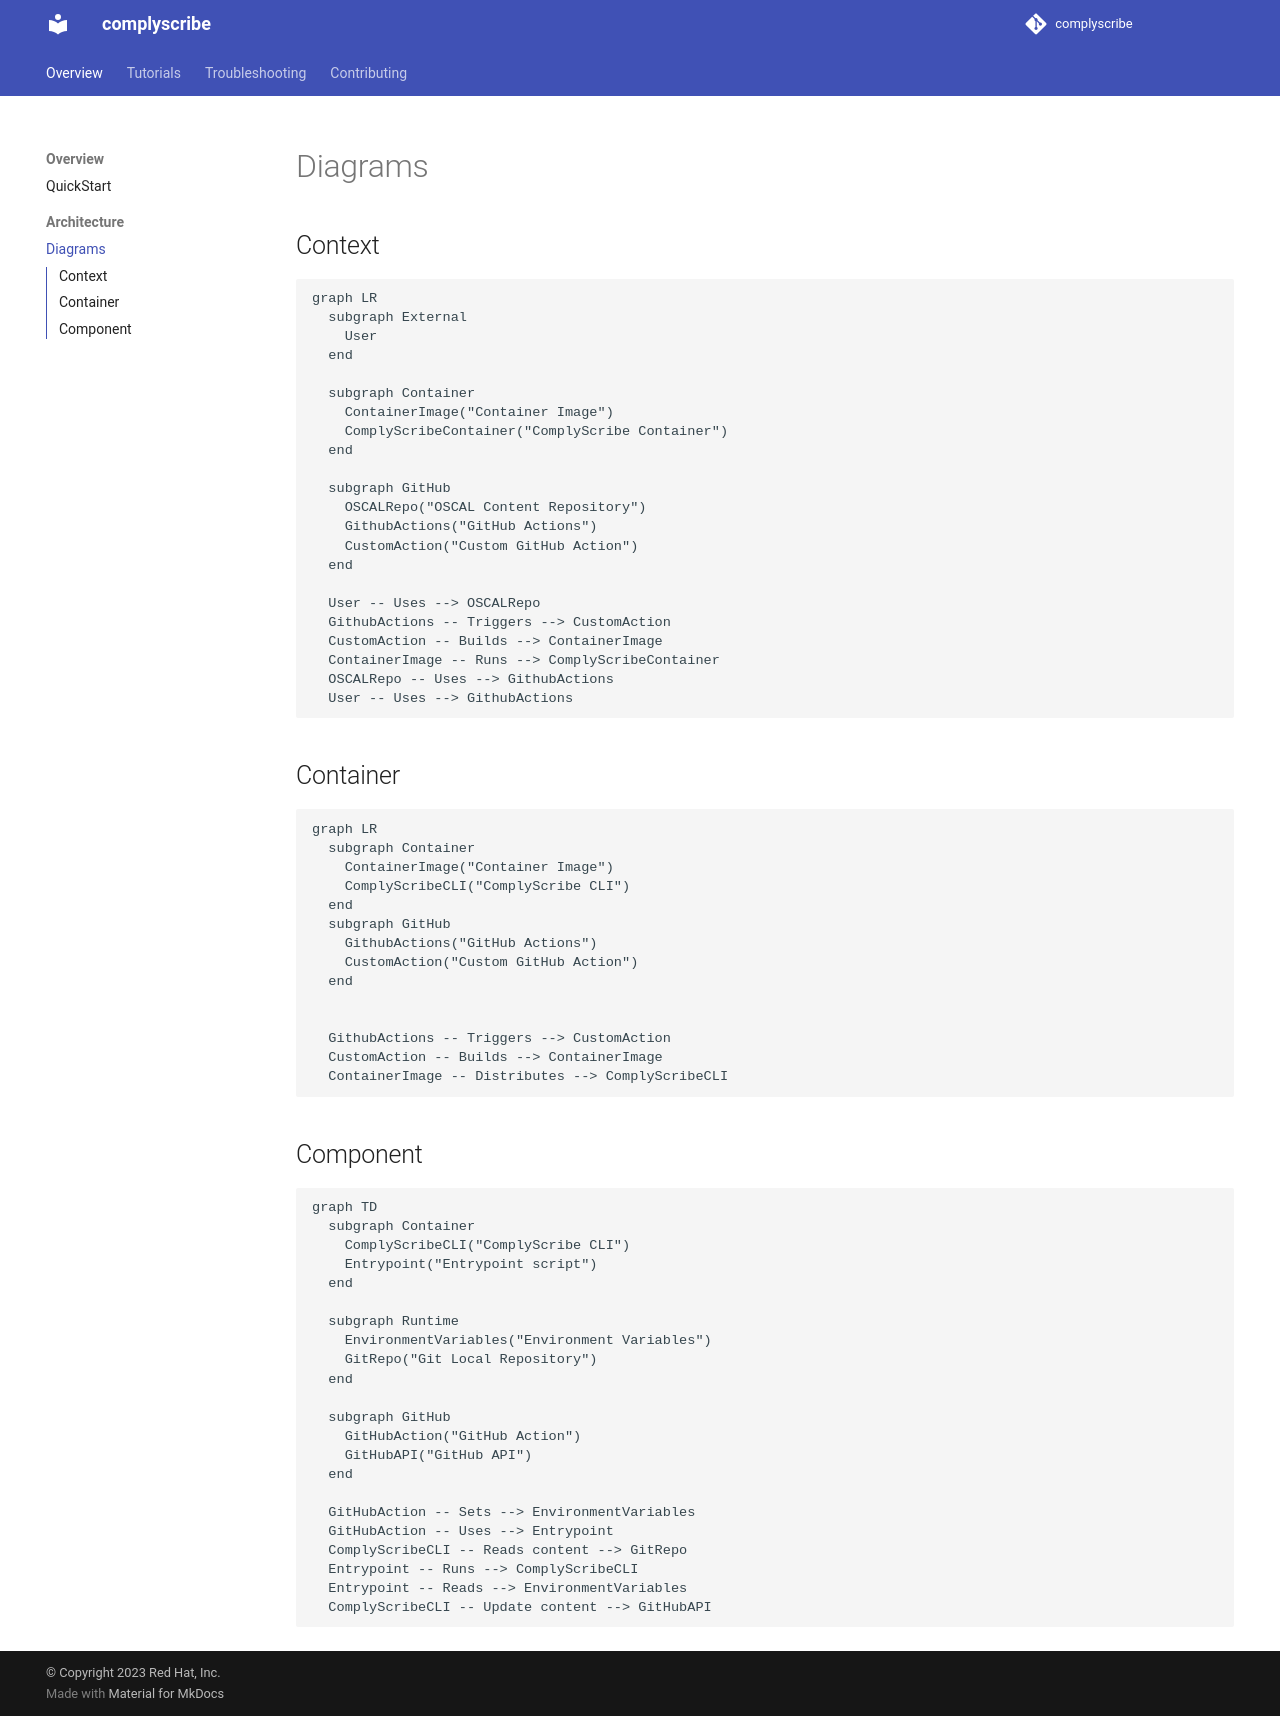

repository: qduanmu/complyscribe · page: architecture/diagrams/c4/index.html · generator: mkdocs

## Context

```mermaid
graph LR
  subgraph External
    User
  end

  subgraph Container
    ContainerImage("Container Image")
    ComplyScribeContainer("ComplyScribe Container")
  end

  subgraph GitHub
    OSCALRepo("OSCAL Content Repository")
    GithubActions("GitHub Actions")
    CustomAction("Custom GitHub Action")
  end

  User -- Uses --> OSCALRepo
  GithubActions -- Triggers --> CustomAction
  CustomAction -- Builds --> ContainerImage
  ContainerImage -- Runs --> ComplyScribeContainer
  OSCALRepo -- Uses --> GithubActions
  User -- Uses --> GithubActions
```

## Container

```mermaid
graph LR
  subgraph Container
    ContainerImage("Container Image")
    ComplyScribeCLI("ComplyScribe CLI")
  end
  subgraph GitHub
    GithubActions("GitHub Actions")
    CustomAction("Custom GitHub Action")
  end


  GithubActions -- Triggers --> CustomAction
  CustomAction -- Builds --> ContainerImage
  ContainerImage -- Distributes --> ComplyScribeCLI
```

## Component

```mermaid
graph TD
  subgraph Container
    ComplyScribeCLI("ComplyScribe CLI")
    Entrypoint("Entrypoint script")
  end

  subgraph Runtime
    EnvironmentVariables("Environment Variables")
    GitRepo("Git Local Repository")
  end

  subgraph GitHub
    GitHubAction("GitHub Action")
    GitHubAPI("GitHub API")
  end

  GitHubAction -- Sets --> EnvironmentVariables
  GitHubAction -- Uses --> Entrypoint
  ComplyScribeCLI -- Reads content --> GitRepo
  Entrypoint -- Runs --> ComplyScribeCLI
  Entrypoint -- Reads --> EnvironmentVariables
  ComplyScribeCLI -- Update content --> GitHubAPI
```
